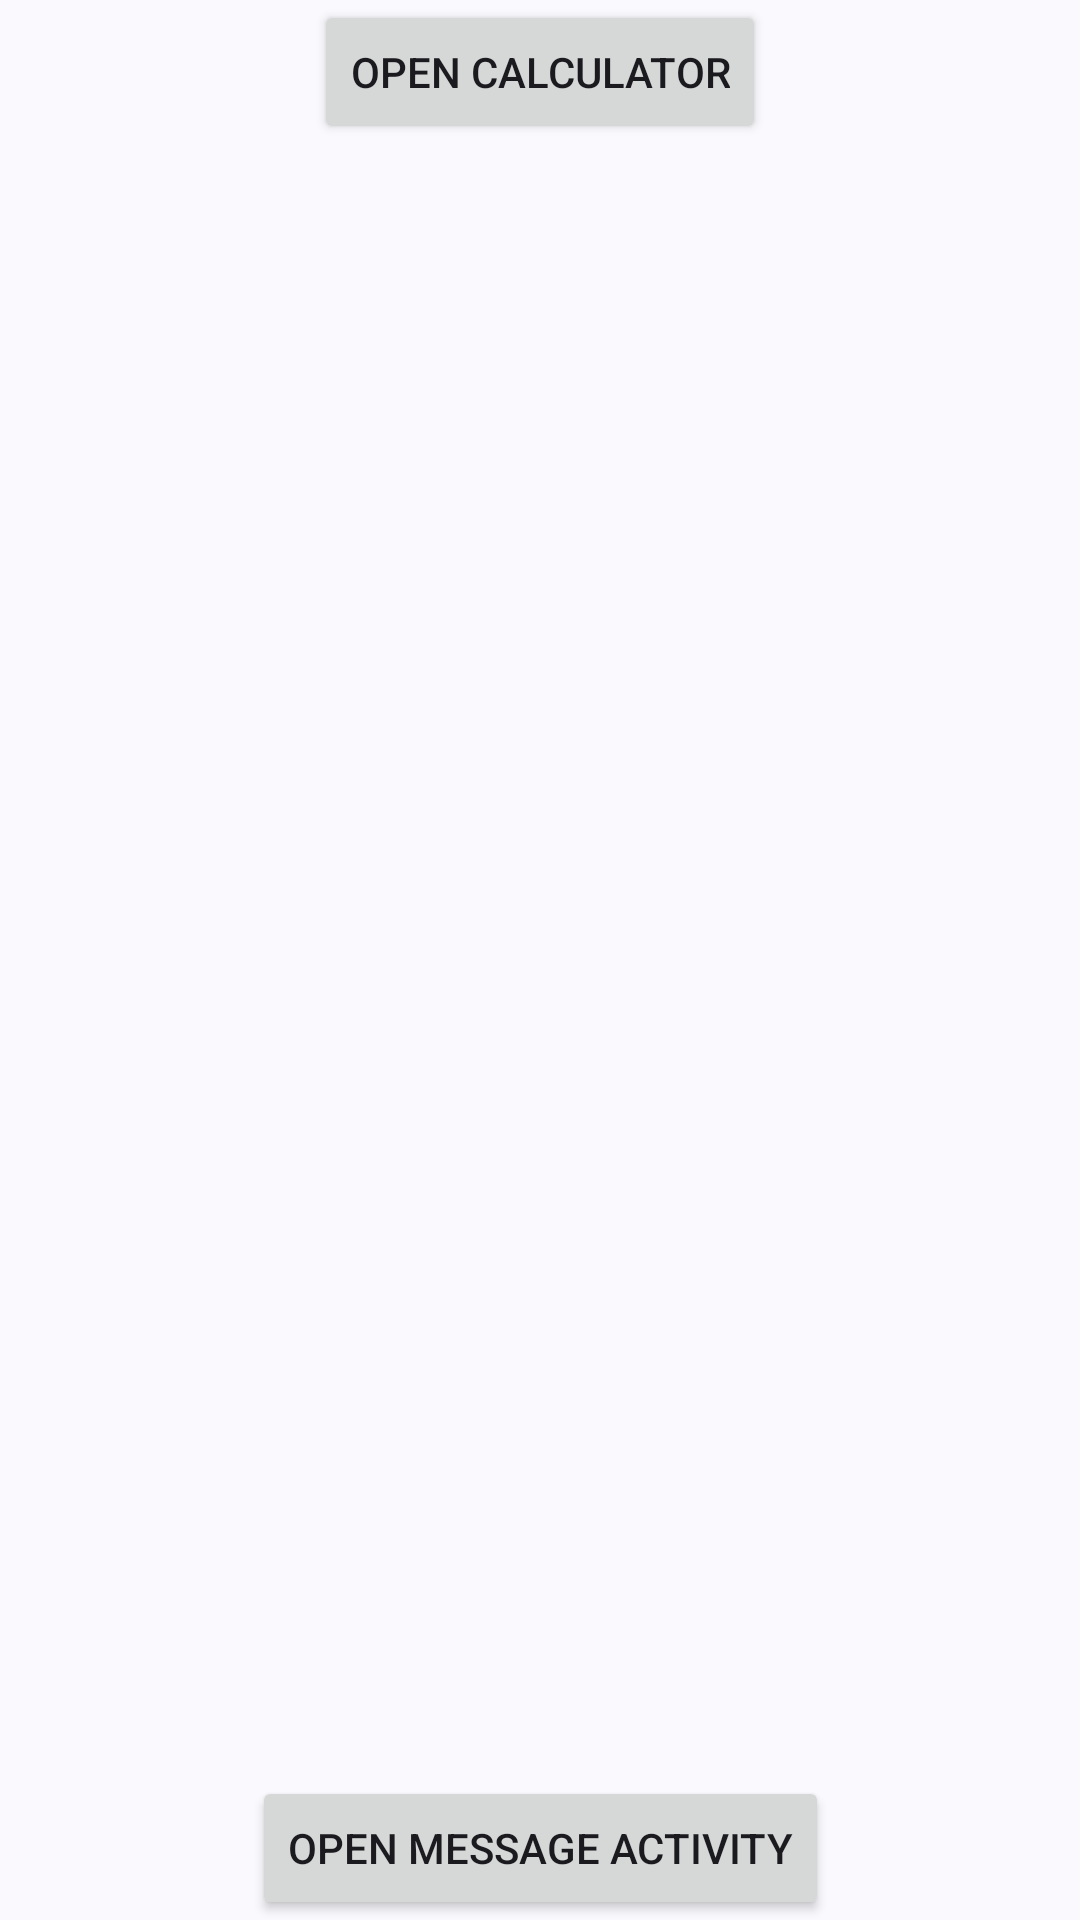

Here is an Android app screen rendered from its layout file. Give the layout XML and the strings, colors and styles it references.
<!-- AndroidManifest.xml: application theme Theme.MidtermQ1 -->
<!-- res/layout/activity_navigation.xml -->
<?xml version="1.0" encoding="utf-8"?>
<androidx.constraintlayout.widget.ConstraintLayout xmlns:android="http://schemas.android.com/apk/res/android"
    xmlns:app="http://schemas.android.com/apk/res-auto"
    xmlns:tools="http://schemas.android.com/tools"
    android:id="@+id/main"
    android:layout_width="match_parent"
    android:layout_height="match_parent"
    tools:context=".Navigation">
    <Button
        android:id="@+id/Button1"
        android:layout_width="wrap_content"
        android:layout_height="wrap_content"
        android:text="Open Calculator"
        app:layout_constraintEnd_toEndOf="parent"
        app:layout_constraintStart_toStartOf="parent"
        app:layout_constraintTop_toTopOf="parent"
        android:layout_marginBottom="16dp"/>

    <Button
        android:id="@+id/Button2"
        android:layout_width="wrap_content"
        android:layout_height="wrap_content"
        android:text="Open Message Activity"
        app:layout_constraintBottom_toBottomOf="parent"
        app:layout_constraintEnd_toEndOf="parent"
        app:layout_constraintStart_toStartOf="parent"
        android:layout_marginTop="16dp"/>
</androidx.constraintlayout.widget.ConstraintLayout>
<!-- resources referenced by this layout -->
<resources>
  <style name="Theme.MidtermQ1" parent="Base.Theme.MidtermQ1" />
  <style name="Base.Theme.MidtermQ1" parent="Theme.Material3.DynamicColors.DayNight">
          
          
      </style>
</resources>
